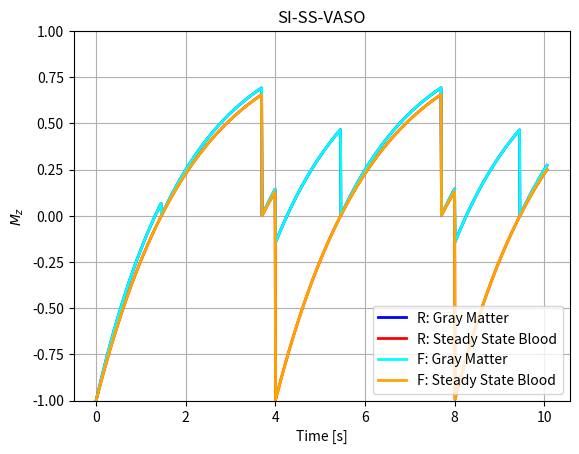

Reproduce this figure in Python.
""" [redacted] """

import numpy as np
import matplotlib.pyplot as plt


# =============================================================================
# Gray matter (direct translation of gnuplot conditions)
# =============================================================================
def stage1_gm(time, T1):
    """Compute Mz for condition: time < Ti."""
    t = time
    return 1 - 2 * np.exp(-t / T1)


def stage2_gm(time, T1, Ti):
    """Compute Mz for condition: time < Tr+Ti2."""
    t = time - Ti
    return 1 - np.exp(-t / T1)


def stage3_gm(time, T1, Ti2):
    """Compute Mz for condition: time < Tr+Tr."""
    t = time - Tr - Ti2
    return 1 - np.exp(-t / T1)


def stage4_gm(time, T1, Ti2):
    """Compute Mz for condition: time < Tr+Tr+Ti."""
    t = time - 2*Tr
    return 1 - np.exp(-t / T1) * (1 - np.exp((-Tr+Ti2) / T1)+1)


def stage5_gm(time, T1, Ti):
    """Compute Mz for condition: time < Tr+Tr+Tr+Ti2."""
    t = time - 2*Tr - Ti
    return 1 - np.exp(-t / T1)


def stage6_gm(time, T1, Ti2):
    """Compute Mz for condition: time < Tr+Tr+Tr+Tr."""
    t = time - 3*Tr - Ti2
    return 1 - np.exp(-t / T1)


def stage7_gm(time, T1, Ti2):
    """Compute Mz for condition: time < Tr+Tr+Ti+Tr+Tr."""
    t = time - 4*Tr
    return 1 - np.exp(-t / T1) * (1 - np.exp((-Tr+Ti2) / T1) + 1)


def stage8_gm(time, T1, Ti):
    """Compute Mz for condition: time < Tr+Tr+Tr+Tr+Tr+Ti."""
    t = time - 4*Tr - Ti
    return 1 - np.exp(-t / T1)


def stage9_gm(time, T1, Ti):
    """Compute Mz for condition: time < Tr+Tr+Tr+Tr+Tr+Tr."""
    t = time - 5*Tr - Ti
    return 1 - np.exp(-t / T1)


# =============================================================================
# Blood (direct translation of gnuplot conditions)
# =============================================================================
def stage1_blood(time, T1):
    """Compute Mz for condition: time < Ti2+Tr."""
    t = time
    return 1 - 2 * np.exp(-t / T1)


def stage2_blood(time, T1, Ti2):
    """Compute Mz for condition: time < Tr+Tr."""
    t = time - Tr - Ti2
    return 1 - 1 * np.exp(-t / T1)


def stage3_blood(time, T1, Ti):
    """Compute Mz for condition: time < Tr+Tr+Tr+Ti2."""
    t = time - 2*Tr
    return 1 - 2 * np.exp(-t / T1)


def stage4_blood(time, T1, Ti2):
    """Compute Mz for condition: time < Tr+Tr+Tr+Tr."""
    t = time - 3*Tr - Ti2
    return 1 - 1 * np.exp(-t / T1)


def stage5_blood(time, T1, Ti):
    """Compute Mz for condition: time < Tr+Tr+Tr+Tr+Tr."""
    t = time - 4*Tr
    return 1 - 2 * np.exp(-t / T1)


def stage6_blood(time, T1, Ti):
    """Compute Mz for condition: time < Tr+Tr+Tr+Tr+Tr+Ti."""
    t = time - 4*Tr
    return 1 - 2 * np.exp(-t / T1)


def stage7_blood(time, T1, Ti):
    """Compute Mz for condition: time < Tr+Tr+Tr+Tr+Tr+Tr."""
    t = time - 5*Tr
    return 1 - 2 * np.exp(-t / T1)


# =============================================================================
# Initial parameters (direct translation of gnuplot conditions)
# =============================================================================
T1csf = 5
T1gm = 1.9
T1b = 2.1  # steady state blood

Ti = 1.45561
Ti2 = 1.7
Tr = 2.

x = 5 * Tr + 0.06
time = np.linspace(0, x, 1001)

# -----------------------------------------------------------------------------
# Compute plot data
# -----------------------------------------------------------------------------
signal1 = np.zeros(time.shape)
idx = time < Tr+Tr+Tr+Tr+Tr+Tr
signal1[idx] = stage9_gm(time[idx], T1gm, Ti)
idx = time < Tr+Tr+Tr+Tr+Tr+Ti
signal1[idx] = stage8_gm(time[idx], T1gm, Ti)
idx = time < Tr+Tr+Tr+Tr+Ti
signal1[idx] = stage7_gm(time[idx], T1gm, Ti2)
idx = time < Tr+Tr+Tr+Tr
signal1[idx] = stage6_gm(time[idx], T1gm, Ti2)
idx = time < Tr+Tr+Tr+Ti2
signal1[idx] = stage5_gm(time[idx], T1gm, Ti)
idx = time < Tr+Tr+Ti
signal1[idx] = stage4_gm(time[idx], T1gm, Ti2)
idx = time < Tr+Tr
signal1[idx] = stage3_gm(time[idx], T1gm, Ti2)
idx = time < Tr+Ti2
signal1[idx] = stage2_gm(time[idx], T1gm, Ti)
idx = time < Ti
signal1[idx] = stage1_gm(time[idx], T1gm)

signal2 = np.zeros(time.shape)
idx = time < Tr+Tr+Tr+Tr+Tr+Tr
signal2[idx] = stage7_blood(time[idx], T1b, Ti)
idx = time < Tr+Tr+Tr+Tr+Tr+Ti
signal2[idx] = stage6_blood(time[idx], T1b, Ti)
idx = time < Tr+Tr+Tr+Tr+Tr
signal2[idx] = stage5_blood(time[idx], T1b, Ti)
idx = time < Tr+Tr+Tr+Tr
signal2[idx] = stage4_blood(time[idx], T1b, Ti2)
idx = time < Tr+Tr+Tr+Ti2
signal2[idx] = stage3_blood(time[idx], T1b, Ti)
idx = time < Tr+Tr
signal2[idx] = stage2_blood(time[idx], T1b, Ti2)
idx = time < Ti2+Tr
signal2[idx] = stage1_blood(time[idx], T1b)


# !!!!!!!!!!!!!!!!!!!!!!!!!!!!!!!!!!!!!!!!!!!!!!!!!!!!!!!!!!!!!!!!!!!!!!!!!!!!!
# [redacted]
# !!!!!!!!!!!!!!!!!!!!!!!!!!!!!!!!!!!!!!!!!!!!!!!!!!!!!!!!!!!!!!!!!!!!!!!!!!!!!
def Mz(time, M0_equi, M0_init, FA_rad, T1):
    """Longitudinal magnetization."""
    return M0_equi - (M0_equi - M0_init * np.cos(FA_rad)) * np.exp(-time/T1)


# Prepare condition array
cond = np.full(time.shape, 3)
idx2 = time % (Tr*2) < (Ti2+Tr)  # Stages after 180 deg pulse
idx1 = time % (Tr*2) < Ti  # Stages after the first 90 deg pulse
cond[idx2] = 2
cond[idx1] = 1

# =============================================================================
# Compute signal array
# =============================================================================
signal3 = np.zeros(time.shape)

# Prepare initial parameters
M0_equi = 1.  # This never changes
M0_init = 1.
for i, t in enumerate(time):
    t %= 2*Tr

    # -------------------------------------------------------------------------
    # Handle first signal separately
    # -------------------------------------------------------------------------
    if i == 0:
        signal3[i] = Mz(time=t, M0_equi=M0_equi, M0_init=M0_init,
                        FA_rad=np.deg2rad(180), T1=T1gm)

    # -------------------------------------------------------------------------
    # After 180 degree pulse
    # -------------------------------------------------------------------------
    elif cond[i] == 1:
        if cond[i] != cond[i-1]:  # Update M0 upon condition switch
            M0_init = Mz(time=Tr-Ti2, M0_equi=M0_equi, M0_init=M0_init,
                         FA_rad=np.deg2rad(90), T1=T1gm)
        signal3[i] = Mz(time=t, M0_equi=M0_equi, M0_init=M0_init,
                        FA_rad=np.deg2rad(180), T1=T1gm)

    # -------------------------------------------------------------------------
    # After the first 90 degree pulse
    # -------------------------------------------------------------------------
    elif cond[i] == 2:
        signal3[i] = Mz(time=t-Ti, M0_equi=M0_equi, M0_init=M0_init,
                        FA_rad=np.deg2rad(90), T1=T1gm)

    # -------------------------------------------------------------------------
    # After the second 90 degree pulse
    # -------------------------------------------------------------------------
    else:
        signal3[i] = Mz(time=t-Tr-Ti2, M0_equi=M0_equi, M0_init=M0_init,
                        FA_rad=np.deg2rad(90), T1=T1gm)

# =============================================================================
# Compute signal array
# =============================================================================
signal4 = np.zeros(time.shape)

# Prepare initial parameters
M0_equi = 1.  # This never changes
M0_init = 1.
for i, t in enumerate(time):
    t %= 2*Tr

    # -------------------------------------------------------------------------
    # Handle first signal separately
    # -------------------------------------------------------------------------
    if i == 0:
        signal4[i] = Mz(time=t, M0_equi=M0_equi, M0_init=M0_init,
                        FA_rad=np.deg2rad(180), T1=T1b)

    # -------------------------------------------------------------------------
    # After 180 degree pulse
    # -------------------------------------------------------------------------
    elif cond[i] == 1:
        signal4[i] = Mz(time=t, M0_equi=M0_equi, M0_init=M0_init,
                        FA_rad=np.deg2rad(180), T1=T1b)

    # -------------------------------------------------------------------------
    # After the first 90 degree pulse
    # -------------------------------------------------------------------------
    elif cond[i] == 2:
        signal4[i] = Mz(time=t-Ti, M0_equi=M0_equi, M0_init=M0_init,
                        FA_rad=np.deg2rad(90), T1=T1b)

    # -------------------------------------------------------------------------
    # After the second 90 degree pulse
    # -------------------------------------------------------------------------
    else:
        signal4[i] = Mz(time=t-Tr-Ti2, M0_equi=M0_equi, M0_init=M0_init,
                        FA_rad=np.deg2rad(90), T1=T1b)


# =============================================================================
# Plotting
# =============================================================================
plt.plot(time, signal1, linewidth=2, color="blue")
plt.plot(time, signal2, linewidth=2, color="red")

plt.plot(time, signal3, linewidth=2, color="cyan")
plt.plot(time, signal4, linewidth=2, color="orange")

plt.title("SI-SS-VASO")
plt.xlabel("Time [s]")
plt.ylabel(r"$M_z$")
plt.ylim([-1, 1])
plt.grid(True)
plt.legend(["R: Gray Matter", "R: Steady State Blood",
            "F: Gray Matter", "F: Steady State Blood"])


plt.show()
